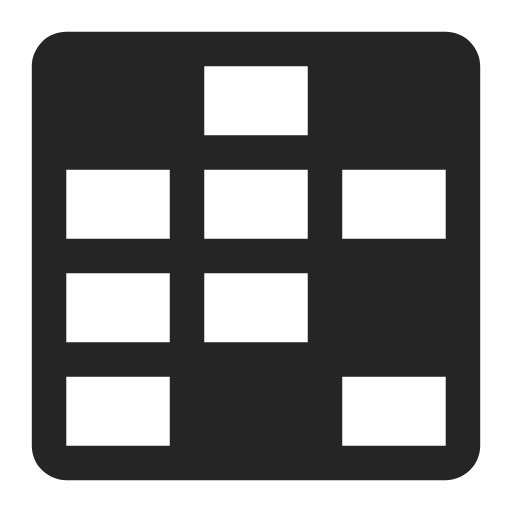
t = 0.00 s
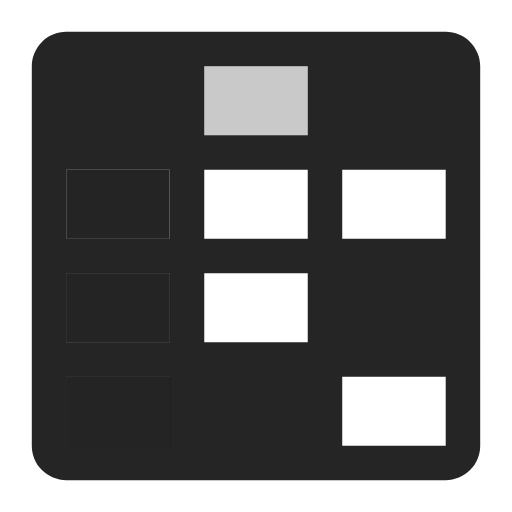
t = 0.65 s
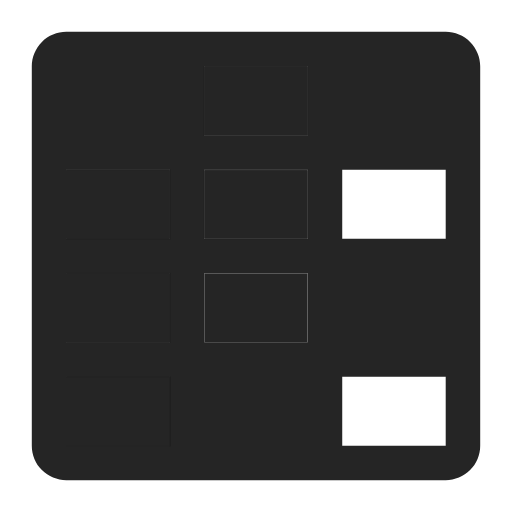
t = 1.35 s
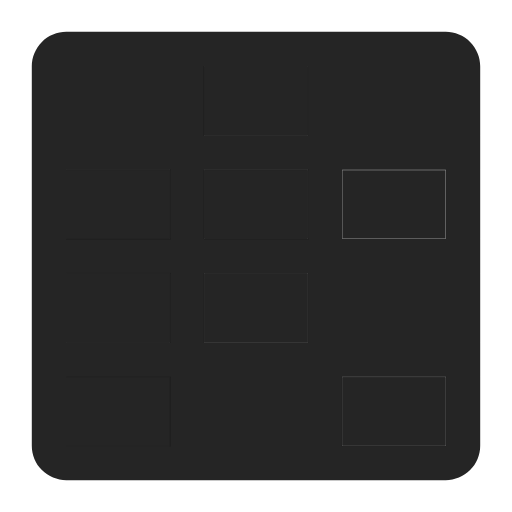
t = 2.00 s
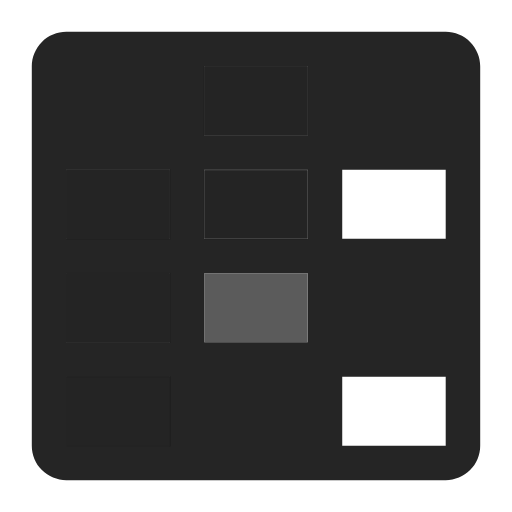
t = 2.65 s
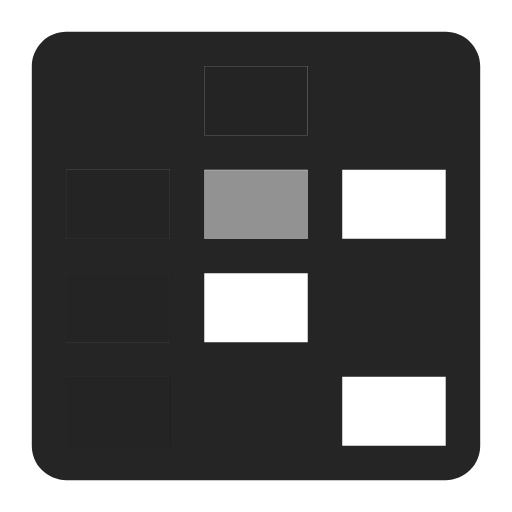
t = 3.10 s

The animated SVG that drew these frames (rendered in a browser with its animation timeline set to each time). Animation: 8 CSS @keyframes rules; one cycle of 4.00 s, repeats indefinitely.

<svg width="950" height="950" viewBox="0 0 950 950" fill="none" xmlns="http://www.w3.org/2000/svg" xmlns:xlink="http://www.w3.org/1999/xlink">
<style>.Group_112_34 {
	animation: 4s linear 0s infinite normal forwards running Group_112_34;
		opacity: 0;
}
@keyframes Group_112_34 {
	0% {
		opacity: 0;
	}
	5% {
		opacity: 1;
	}
	95% {
		opacity: 1;
	}
	100% {
		opacity: 0;
	}
}.Group_113_44 {
	animation: 4s linear 0s infinite normal forwards running Group_113_44;
		opacity: 0;
}
@keyframes Group_113_44 {
	0% {
		opacity: 0;
	}
	5% {
		opacity: 0;
	}
	10% {
		opacity: 1;
	}
	90% {
		opacity: 1;
	}
	95% {
		opacity: 0;
	}
	100% {
		opacity: 0;
	}
}.Group_114_838 {
	animation: 4s linear 0s infinite normal forwards running Group_114_838;
		opacity: 0;
}
@keyframes Group_114_838 {
	0% {
		opacity: 0;
	}
	10% {
		opacity: 0;
	}
	15% {
		opacity: 1;
	}
	85% {
		opacity: 1;
	}
	90% {
		opacity: 0;
	}
	100% {
		opacity: 0;
	}
}.Group_115_965 {
	animation: 4s linear 0s infinite normal forwards running Group_115_965;
		opacity: 0;
}
@keyframes Group_115_965 {
	0% {
		opacity: 0;
	}
	15% {
		opacity: 0;
	}
	20% {
		opacity: 1;
	}
	80% {
		opacity: 1;
	}
	85% {
		opacity: 0;
	}
	100% {
		opacity: 0;
	}
}.Group_116_446 {
	animation: 4s linear 0s infinite normal forwards running Group_116_446;
		opacity: 0;
}
@keyframes Group_116_446 {
	0% {
		opacity: 0;
	}
	20% {
		opacity: 0;
	}
	25% {
		opacity: 1;
	}
	75% {
		opacity: 1;
	}
	80% {
		opacity: 0;
	}
	100% {
		opacity: 0;
	}
}.Group_117_204 {
	animation: 4s linear 0s infinite normal forwards running Group_117_204;
		opacity: 0;
}
@keyframes Group_117_204 {
	0% {
		opacity: 0;
	}
	25% {
		opacity: 0;
	}
	30% {
		opacity: 1;
	}
	65% {
		opacity: 1;
	}
	70% {
		opacity: 0;
	}
	100% {
		opacity: 0;
	}
}.Group_118_704 {
	animation: 4s linear 0s infinite normal forwards running Group_118_704;
		opacity: 0;
}
@keyframes Group_118_704 {
	0% {
		opacity: 0;
	}
	35% {
		opacity: 0;
	}
	40% {
		opacity: 1;
	}
	60% {
		opacity: 1;
	}
	65% {
		opacity: 0;
	}
	100% {
		opacity: 0;
	}
}.Group_119_257 {
	animation: 4s linear 0s infinite normal forwards running Group_119_257;
		opacity: 0;
}
@keyframes Group_119_257 {
	0% {
		opacity: 0;
	}
	40% {
		opacity: 0;
	}
	45% {
		opacity: 1;
	}
	50% {
		opacity: 1;
	}
	55% {
		opacity: 0;
	}
	100% {
		opacity: 0;
	}
}
</style>
<g clip-path="url(#clip_0_115)" width="950" height="950" data-name="Frame 2">
	<g transform="translate(59 59)" width="832" height="832" data-name="Group 121">
		<g width="832" height="832" data-name="Group 29">
			<path d="M768 0H64C47.0313 0.0169433 30.7625 6.76522 18.7639 18.7639C6.76522 30.7625 0.0169433 47.0313 0 64V768C0.0169433 784.969 6.76522 801.237 18.7639 813.236C30.7625 825.235 47.0313 831.983 64 832H768C784.969 831.983 801.237 825.235 813.236 813.236C825.235 801.237 831.983 784.969 832 768V64C831.983 47.0313 825.235 30.7625 813.236 18.7639C801.237 6.76522 784.969 0.0169433 768 0ZM512 192H320V64H512V192ZM512 256V384H320V256H512ZM256 256V384H64V256H256ZM256 448V576H64V448H256ZM320 448H512V576H320V448ZM576 384V256H768V384H576ZM64 640H256V768H64V640ZM576 768V640H768V768H576Z" fill="#252525" data-name="Vector"/>
		</g>
		<g transform="translate(64 64)" width="704" height="704" data-name="Group 120">
			<g class="Group_112_34" width="704" height="704" data-name="Group 112">
				<path d="M0 576H192V704H0V576Z" fill="#252525" data-name="Vector"/>
				<path d="M0 576H192V704H0V576Z" fill="#252525" data-name="Vector"/>
			</g>
			<g class="Group_113_44" width="704" height="704" data-name="Group 113">
				<path d="M192 384V512H0V384H192Z" fill="#252525" data-name="Vector"/>
				<path d="M0 576H192V704H0V576Z" fill="#252525" data-name="Vector"/>
				<path d="M0 576H192V704H0V576Z" fill="#252525" data-name="Vector"/>
			</g>
			<g class="Group_114_838" width="704" height="704" data-name="Group 114">
				<path d="M192 384V512H0V384H192Z" fill="#252525" data-name="Vector"/>
				<path d="M0 576H192V704H0V576Z" fill="#252525" data-name="Vector"/>
				<path d="M0 576H192V704H0V576Z" fill="#252525" data-name="Vector"/>
				<path d="M192 192V320H0V192H192Z" fill="#252525" data-name="Vector"/>
			</g>
			<g class="Group_115_965" width="704" height="704" data-name="Group 115">
				<path d="M192 384V512H0V384H192Z" fill="#252525" data-name="Vector"/>
				<path d="M0 576H192V704H0V576Z" fill="#252525" data-name="Vector"/>
				<path d="M0 576H192V704H0V576Z" fill="#252525" data-name="Vector"/>
				<path d="M192 192V320H0V192H192Z" fill="#252525" data-name="Vector"/>
				<path d="M448 128H256V0H448V128Z" fill="#252525" data-name="Vector"/>
			</g>
			<g class="Group_116_446" width="704" height="704" data-name="Group 116">
				<path d="M192 384V512H0V384H192Z" fill="#252525" data-name="Vector"/>
				<path d="M0 576H192V704H0V576Z" fill="#252525" data-name="Vector"/>
				<path d="M0 576H192V704H0V576Z" fill="#252525" data-name="Vector"/>
				<path d="M192 192V320H0V192H192Z" fill="#252525" data-name="Vector"/>
				<path d="M448 128H256V0H448V128Z" fill="#252525" data-name="Vector"/>
				<path d="M448 192V320H352H256V192H448Z" fill="#252525" data-name="Vector"/>
			</g>
			<g class="Group_117_204" width="704" height="704" data-name="Group 117">
				<path d="M192 384V512H0V384H192Z" fill="#252525" data-name="Vector"/>
				<path d="M0 576H192V704H0V576Z" fill="#252525" data-name="Vector"/>
				<path d="M0 576H192V704H0V576Z" fill="#252525" data-name="Vector"/>
				<path d="M192 192V320H0V192H192Z" fill="#252525" data-name="Vector"/>
				<path d="M448 128H256V0H448V128Z" fill="#252525" data-name="Vector"/>
				<path d="M448 192V320H352H256V192H448Z" fill="#252525" data-name="Vector"/>
				<path d="M256 384H448V512H256V384Z" fill="#252525" data-name="Vector"/>
			</g>
			<g class="Group_118_704" width="704" height="704" data-name="Group 118">
				<path d="M192 384V512H0V384H192Z" fill="#252525" data-name="Vector"/>
				<path d="M0 576H192V704H0V576Z" fill="#252525" data-name="Vector"/>
				<path d="M0 576H192V704H0V576Z" fill="#252525" data-name="Vector"/>
				<path d="M192 192V320H0V192H192Z" fill="#252525" data-name="Vector"/>
				<path d="M448 128H256V0H448V128Z" fill="#252525" data-name="Vector"/>
				<path d="M448 192V320H352H256V192H448Z" fill="#252525" data-name="Vector"/>
				<path d="M256 384H448V512H256V384Z" fill="#252525" data-name="Vector"/>
				<path d="M512 704V576H704V704H512Z" fill="#252525" data-name="Vector"/>
			</g>
			<g class="Group_119_257" width="704" height="704" data-name="Group 119">
				<path d="M192 384V512H0V384H192Z" fill="#252525" data-name="Vector"/>
				<path d="M0 576H192V704H0V576Z" fill="#252525" data-name="Vector"/>
				<path d="M0 576H192V704H0V576Z" fill="#252525" data-name="Vector"/>
				<path d="M192 192V320H0V192H192Z" fill="#252525" data-name="Vector"/>
				<path d="M448 128H256V0H448V128Z" fill="#252525" data-name="Vector"/>
				<path d="M256 384H448V512H256V384Z" fill="#252525" data-name="Vector"/>
				<path d="M448 192V320H352H256V192H448Z" fill="#252525" data-name="Vector"/>
				<path d="M512 320V192H704V320H512Z" fill="#252525" data-name="Vector"/>
				<path d="M512 704V576H704V704H512Z" fill="#252525" data-name="Vector"/>
			</g>
		</g>
	</g>
</g>
<defs><clipPath id="clip_0_115"><rect width="950" height="950"/></clipPath>
</defs>
</svg>